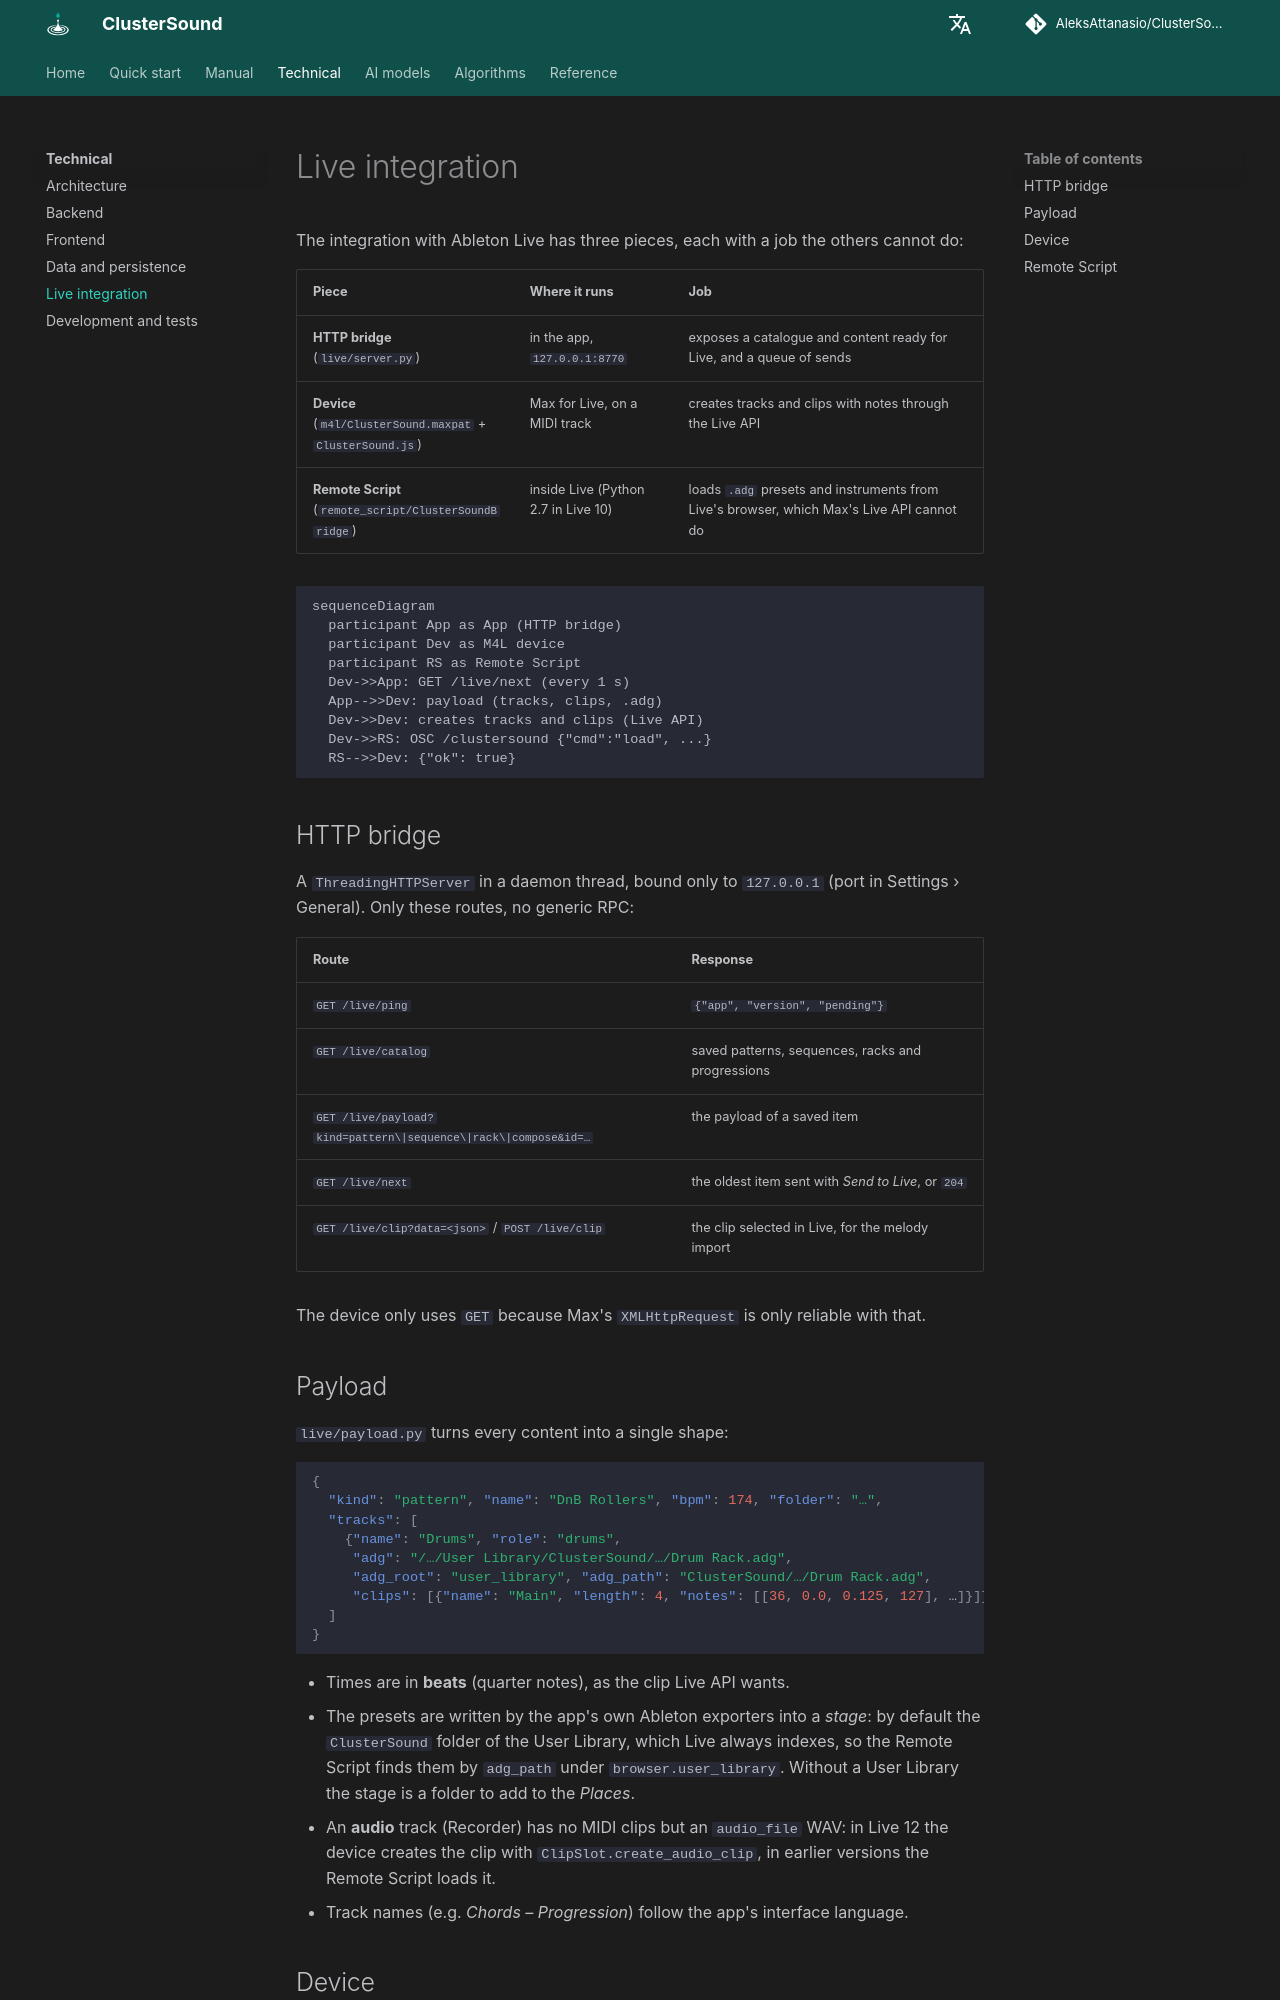

repository: AleksAttanasio/ClusterSound · page: technical/live-integration/index.html · generator: mkdocs

# Live integration

The integration with Ableton Live has three pieces, each with a job the others cannot do:

| Piece | Where it runs | Job |
|---|---|---|
| **HTTP bridge** (`live/server.py`) | in the app, `127.0.0.1:8770` | exposes a catalogue and content ready for Live, and a queue of sends |
| **Device** (`m4l/ClusterSound.maxpat` + `ClusterSound.js`) | Max for Live, on a MIDI track | creates tracks and clips with notes through the Live API |
| **Remote Script** (`remote_script/ClusterSoundBridge`) | inside Live (Python 2.7 in Live 10) | loads `.adg` presets and instruments from Live's browser, which Max's Live API cannot do |

```mermaid
sequenceDiagram
  participant App as App (HTTP bridge)
  participant Dev as M4L device
  participant RS as Remote Script
  Dev->>App: GET /live/next (every 1 s)
  App-->>Dev: payload (tracks, clips, .adg)
  Dev->>Dev: creates tracks and clips (Live API)
  Dev->>RS: OSC /clustersound {"cmd":"load", ...}
  RS-->>Dev: {"ok": true}
```

## HTTP bridge

A `ThreadingHTTPServer` in a daemon thread, bound only to `127.0.0.1` (port in Settings › General). Only these
routes, no generic RPC:

| Route | Response |
|---|---|
| `GET /live/ping` | `{"app", "version", "pending"}` |
| `GET /live/catalog` | saved patterns, sequences, racks and progressions |
| `GET /live/payload?kind=pattern\|sequence\|rack\|compose&id=…` | the payload of a saved item |
| `GET /live/next` | the oldest item sent with *Send to Live*, or `204` |
| `GET /live/clip?data=<json>` / `POST /live/clip` | the clip selected in Live, for the melody import |

The device only uses `GET` because Max's `XMLHttpRequest` is only reliable with that.

## Payload

`live/payload.py` turns every content into a single shape:

```json
{
  "kind": "pattern", "name": "DnB Rollers", "bpm": 174, "folder": "…",
  "tracks": [
    {"name": "Drums", "role": "drums",
     "adg": "/…/User Library/ClusterSound/…/Drum Rack.adg",
     "adg_root": "user_library", "adg_path": "ClusterSound/…/Drum Rack.adg",
     "clips": [{"name": "Main", "length": 4, "notes": [[36, 0.0, 0.125, 127], …]}]}
  ]
}
```

- Times are in **beats** (quarter notes), as the clip Live API wants.
- The presets are written by the app's own Ableton exporters into a *stage*: by default the `ClusterSound` folder of
  the User Library, which Live always indexes, so the Remote Script finds them by `adg_path` under
  `browser.user_library`. Without a User Library the stage is a folder to add to the *Places*.
- An **audio** track (Recorder) has no MIDI clips but an `audio_file` WAV: in Live 12 the device creates the clip with
  `ClipSlot.create_audio_clip`, in earlier versions the Remote Script loads it.
- Track names (e.g. *Chords – Progression*) follow the app's interface language.
